Labelled photos from "Image_for_classification", an image-classification folder in akellasrinivas/hypertensia. The possible labels are: hypertensive retinopathy mask, hypertensive retinopathy pre-treatment, non hypertensive retinopathy, non hypertensive retinopathy pre-treatment.

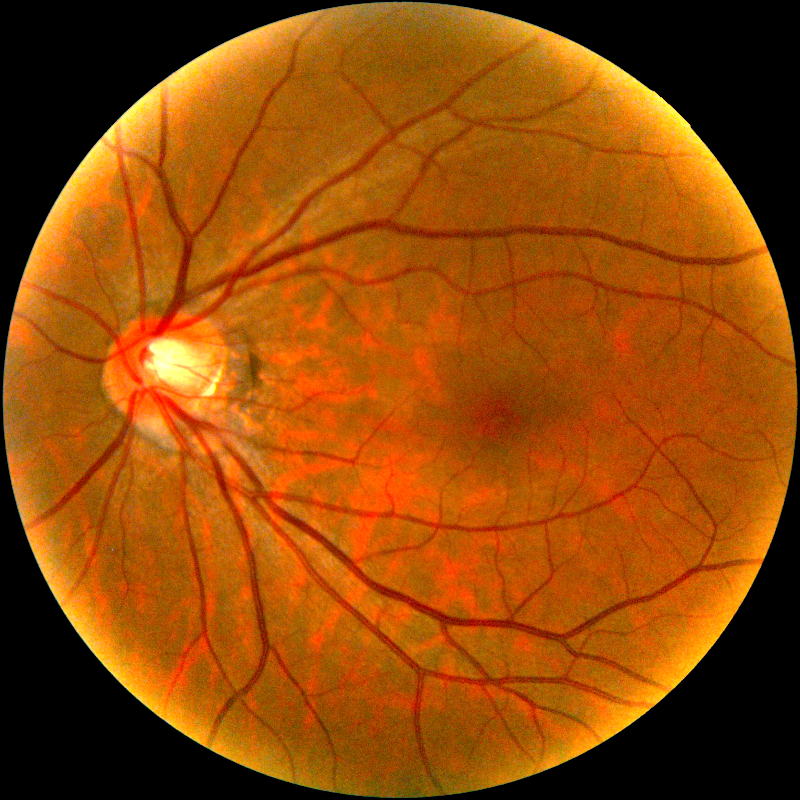
Label: non hypertensive retinopathy pre-treatment

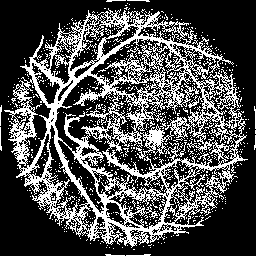
Label: hypertensive retinopathy mask

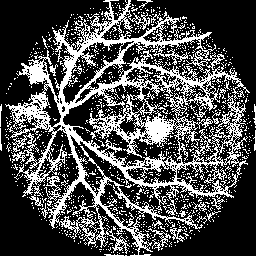
Label: hypertensive retinopathy mask

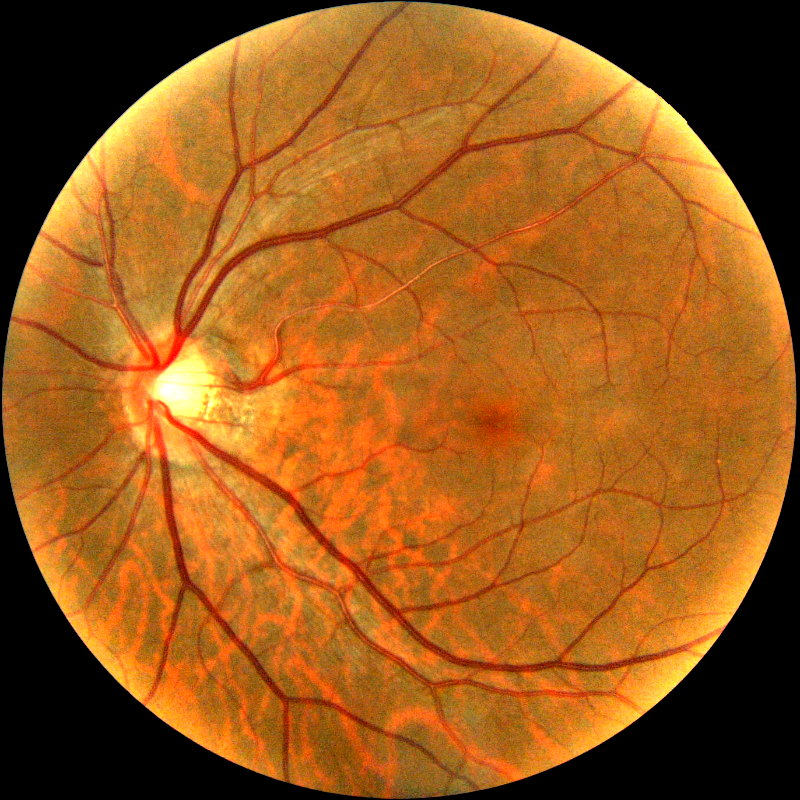
Label: hypertensive retinopathy pre-treatment

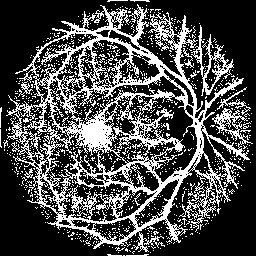
Label: hypertensive retinopathy mask

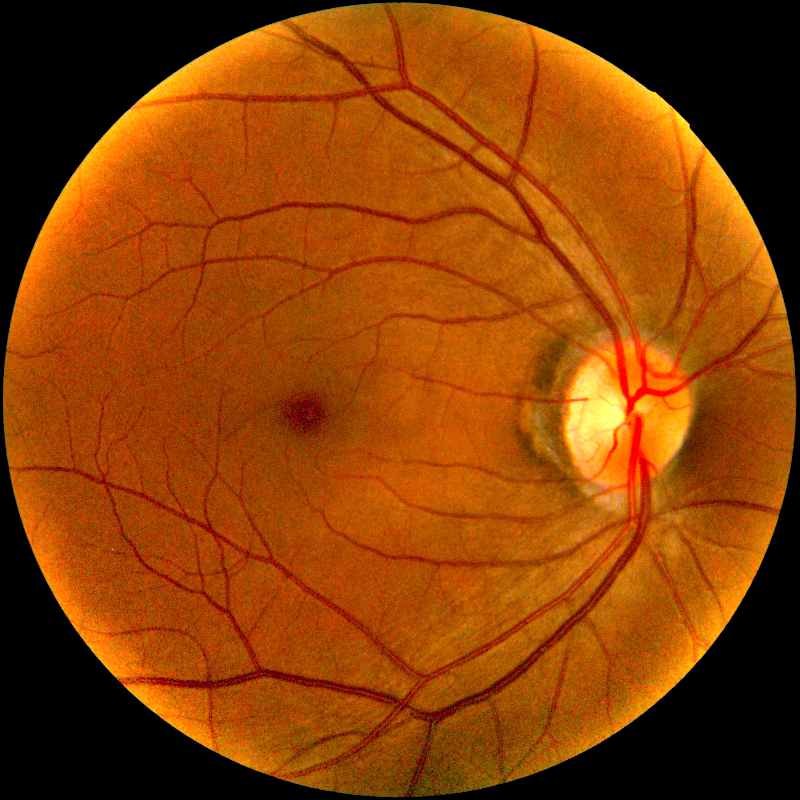
Label: non hypertensive retinopathy pre-treatment
